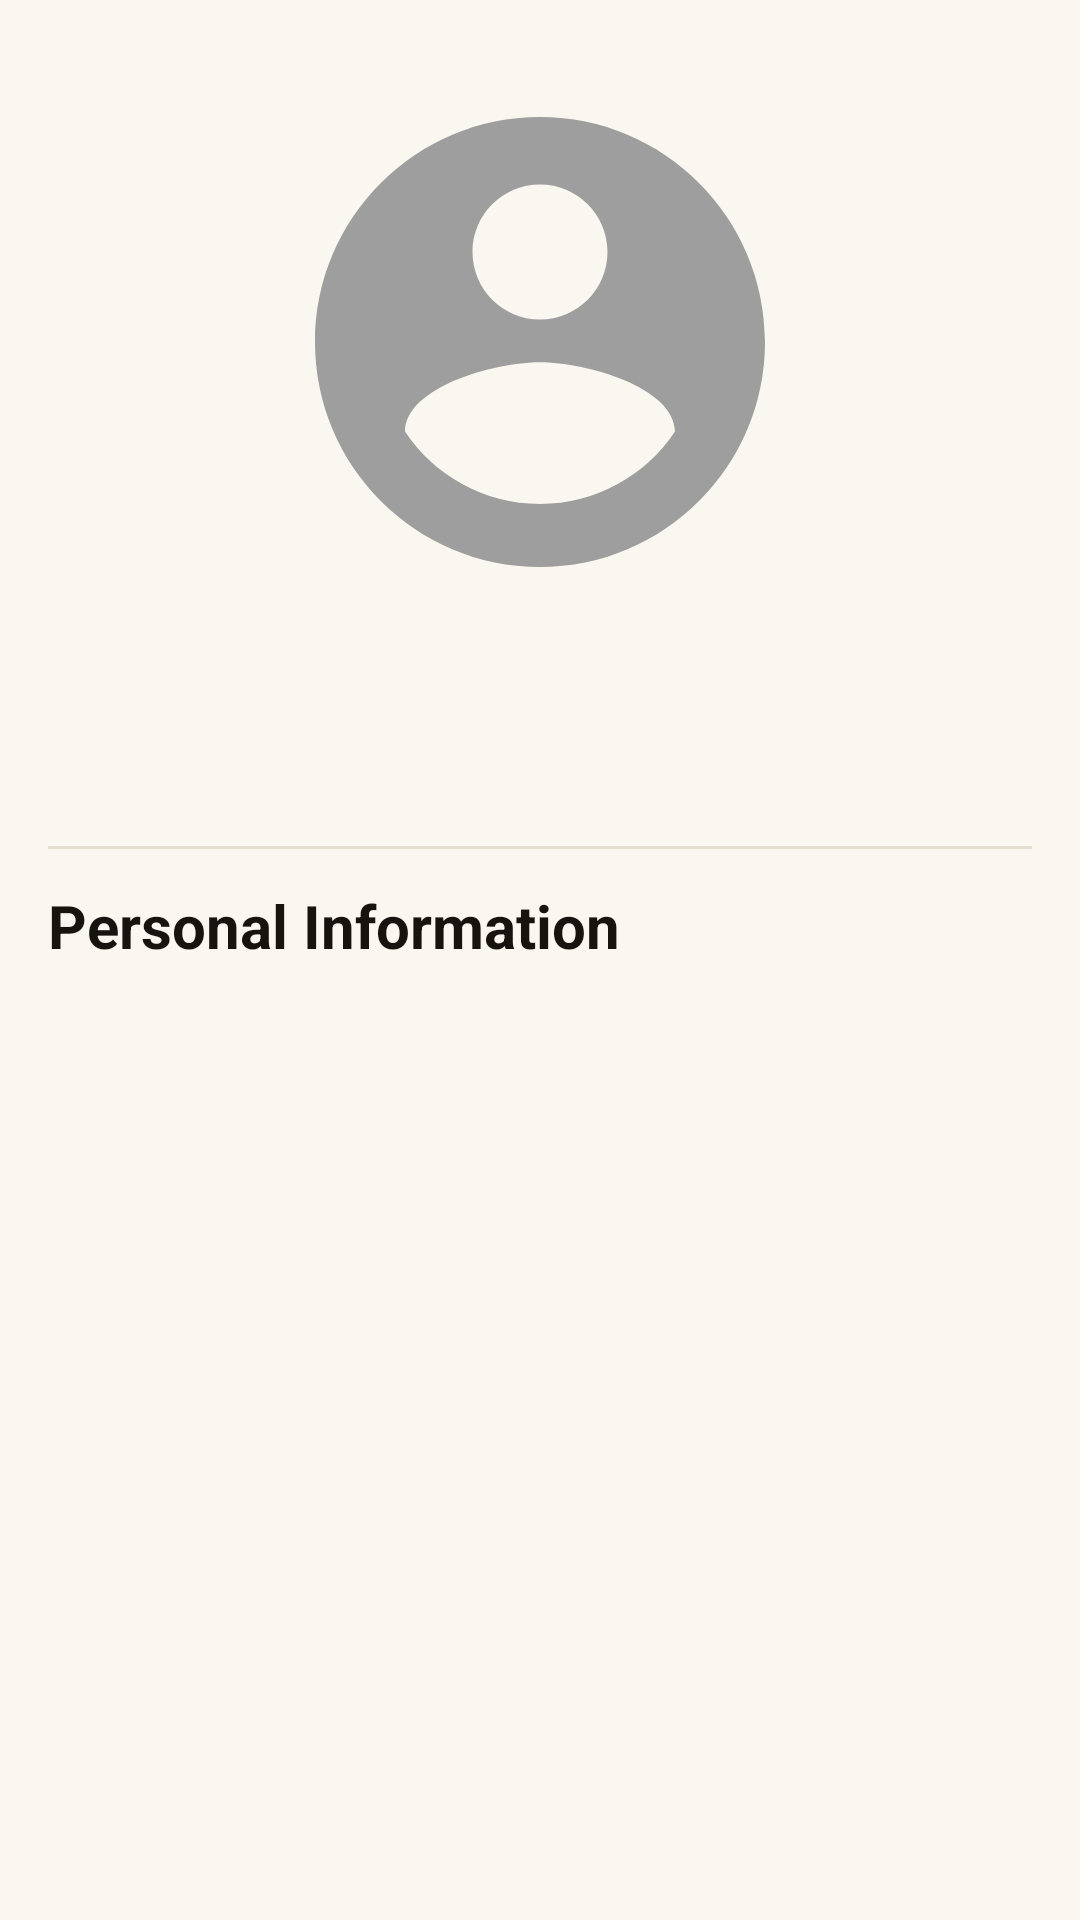

The Android layout XML behind this screen, and the referenced resources:
<!-- AndroidManifest.xml: application theme Theme.CineXplora -->
<!-- res/layout/fragment_person_detail.xml -->
<?xml version="1.0" encoding="utf-8"?>
<androidx.core.widget.NestedScrollView xmlns:android="http://schemas.android.com/apk/res/android"
    xmlns:app="http://schemas.android.com/apk/res-auto"
    xmlns:tools="http://schemas.android.com/tools"
    android:layout_width="match_parent"
    android:layout_height="match_parent"
    android:background="?android:attr/windowBackground">

    <LinearLayout
        android:layout_width="match_parent"
        android:layout_height="wrap_content"
        android:orientation="vertical"
        android:paddingBottom="24dp">

        <ProgressBar
            android:id="@+id/progressBar"
            android:layout_width="wrap_content"
            android:layout_height="wrap_content"
            android:layout_gravity="center"
            android:layout_marginTop="32dp"
            android:indeterminateTint="?attr/colorPrimary"
            android:visibility="gone" />

        
        <com.google.android.material.imageview.ShapeableImageView
            android:id="@+id/imgPersonPhoto"
            android:layout_width="180dp"
            android:layout_height="180dp"
            android:layout_gravity="center_horizontal"
            android:layout_marginTop="24dp"
            android:scaleType="centerCrop"
            android:src="@drawable/ic_default_avatar"
            app:shapeAppearanceOverlay="@style/CircleImageView" />

        
        <TextView
            android:id="@+id/txtPersonName"
            style="@style/CineXplora.Text.TitleLarge"
            android:layout_width="match_parent"
            android:layout_height="wrap_content"
            android:layout_marginHorizontal="@dimen/space_lg"
            android:layout_marginTop="@dimen/space_md"
            android:gravity="center" />

        
        <TextView
            android:id="@+id/txtPersonDepartment"
            style="@style/CineXplora.Text.BodyMedium"
            android:layout_width="match_parent"
            android:layout_height="wrap_content"
            android:layout_marginHorizontal="@dimen/space_lg"
            android:layout_marginTop="@dimen/space_xs"
            android:gravity="center"
            android:textColor="?android:attr/textColorSecondary" />

        
        <com.google.android.material.button.MaterialButton
            android:id="@+id/btnFavoriteActor"
            style="@style/CineXplora.Button.Outlined"
            android:layout_width="wrap_content"
            android:layout_height="wrap_content"
            android:layout_gravity="center_horizontal"
            android:layout_marginTop="@dimen/space_md"
            android:text="@string/btn_add_favorite_actor"
            android:textAllCaps="false"
            app:icon="@drawable/ic_favorite_border"
            android:visibility="gone" />

        <View
            android:layout_width="match_parent"
            android:layout_height="1dp"
            android:layout_marginHorizontal="16dp"
            android:layout_marginTop="16dp"
            android:background="?android:attr/listDivider" />

        
        <TextView
            style="@style/CineXplora.Text.TitleLarge"
            android:layout_width="match_parent"
            android:layout_height="wrap_content"
            android:layout_marginHorizontal="@dimen/space_lg"
            android:layout_marginTop="@dimen/space_md"
            android:text="@string/title_personal_info" />

        
        <LinearLayout
            android:id="@+id/layoutBirthday"
            android:layout_width="match_parent"
            android:layout_height="wrap_content"
            android:layout_marginHorizontal="16dp"
            android:layout_marginTop="12dp"
            android:orientation="horizontal"
            android:visibility="gone">

            <TextView
                android:layout_width="wrap_content"
                android:layout_height="wrap_content"
                android:text="@string/label_birthday"
                android:textColor="?android:attr/textColorSecondary"
                android:textSize="14sp" />

            <TextView
                android:id="@+id/txtBirthday"
                android:layout_width="0dp"
                android:layout_height="wrap_content"
                android:layout_weight="1"
                android:layout_marginStart="8dp"
                android:gravity="end"
                android:textColor="?android:attr/textColorPrimary"
                android:textSize="14sp"
                android:textStyle="bold" />
        </LinearLayout>

        
        <LinearLayout
            android:id="@+id/layoutBirthPlace"
            android:layout_width="match_parent"
            android:layout_height="wrap_content"
            android:layout_marginHorizontal="16dp"
            android:layout_marginTop="8dp"
            android:orientation="horizontal"
            android:visibility="gone">

            <TextView
                android:layout_width="wrap_content"
                android:layout_height="wrap_content"
                android:text="@string/label_birth_place"
                android:textColor="?android:attr/textColorSecondary"
                android:textSize="14sp" />

            <TextView
                android:id="@+id/txtBirthPlace"
                android:layout_width="0dp"
                android:layout_height="wrap_content"
                android:layout_weight="1"
                android:layout_marginStart="8dp"
                android:gravity="end"
                android:textColor="?android:attr/textColorPrimary"
                android:textSize="14sp"
                android:textStyle="bold" />
        </LinearLayout>

        
        <LinearLayout
            android:id="@+id/layoutDeathday"
            android:layout_width="match_parent"
            android:layout_height="wrap_content"
            android:layout_marginHorizontal="16dp"
            android:layout_marginTop="8dp"
            android:orientation="horizontal"
            android:visibility="gone">

            <TextView
                android:layout_width="wrap_content"
                android:layout_height="wrap_content"
                android:text="@string/label_deathday"
                android:textColor="?android:attr/textColorSecondary"
                android:textSize="14sp" />

            <TextView
                android:id="@+id/txtDeathday"
                android:layout_width="0dp"
                android:layout_height="wrap_content"
                android:layout_weight="1"
                android:layout_marginStart="8dp"
                android:gravity="end"
                android:textColor="?android:attr/textColorPrimary"
                android:textSize="14sp"
                android:textStyle="bold" />
        </LinearLayout>

        
        <TextView
            android:id="@+id/txtBiographyLabel"
            style="@style/CineXplora.Text.TitleLarge"
            android:layout_width="match_parent"
            android:layout_height="wrap_content"
            android:layout_marginHorizontal="@dimen/space_lg"
            android:layout_marginTop="@dimen/space_lg"
            android:text="@string/title_biography"
            android:visibility="gone" />

        <TextView
            android:id="@+id/txtBiography"
            android:layout_width="match_parent"
            android:layout_height="wrap_content"
            android:layout_marginHorizontal="16dp"
            android:layout_marginTop="12dp"
            android:lineSpacingExtra="4dp"
            android:textColor="?android:attr/textColorSecondary"
            android:textSize="15sp"
            android:visibility="gone" />

        
        <View
            android:id="@+id/dividerFilmography"
            android:layout_width="match_parent"
            android:layout_height="1dp"
            android:layout_marginHorizontal="16dp"
            android:layout_marginTop="24dp"
            android:background="?android:attr/listDivider"
            android:visibility="gone" />

        <TextView
            android:id="@+id/txtFilmographyLabel"
            style="@style/CineXplora.Text.TitleLarge"
            android:layout_width="match_parent"
            android:layout_height="wrap_content"
            android:layout_marginHorizontal="@dimen/space_lg"
            android:layout_marginTop="@dimen/space_md"
            android:text="@string/title_known_for"
            android:visibility="gone" />

        
        <TextView
            android:id="@+id/txtMoviesLabel"
            style="@style/CineXplora.Text.Overline"
            android:layout_width="match_parent"
            android:layout_height="wrap_content"
            android:layout_marginHorizontal="@dimen/space_lg"
            android:layout_marginTop="@dimen/space_md"
            android:text="@string/label_movies"
            android:visibility="gone" />

        <androidx.recyclerview.widget.RecyclerView
            android:id="@+id/recyclerMovies"
            android:layout_width="match_parent"
            android:layout_height="wrap_content"
            android:layout_marginTop="@dimen/space_sm"
            android:paddingHorizontal="@dimen/space_lg"
            android:clipToPadding="false"
            android:nestedScrollingEnabled="false"
            android:orientation="horizontal"
            android:visibility="gone"
            app:layoutManager="androidx.recyclerview.widget.LinearLayoutManager" />

        
        <View
            android:id="@+id/dividerSeries"
            android:layout_width="match_parent"
            android:layout_height="1dp"
            android:layout_marginHorizontal="16dp"
            android:layout_marginTop="@dimen/space_lg"
            android:background="?android:attr/listDivider"
            android:visibility="gone" />

        <TextView
            android:id="@+id/txtSeriesLabel"
            style="@style/CineXplora.Text.Overline"
            android:layout_width="match_parent"
            android:layout_height="wrap_content"
            android:layout_marginHorizontal="@dimen/space_lg"
            android:layout_marginTop="@dimen/space_md"
            android:text="@string/label_series"
            android:visibility="gone" />

        <androidx.recyclerview.widget.RecyclerView
            android:id="@+id/recyclerSeries"
            android:layout_width="match_parent"
            android:layout_height="wrap_content"
            android:layout_marginTop="@dimen/space_sm"
            android:paddingHorizontal="@dimen/space_lg"
            android:clipToPadding="false"
            android:nestedScrollingEnabled="false"
            android:orientation="horizontal"
            android:visibility="gone"
            app:layoutManager="androidx.recyclerview.widget.LinearLayoutManager" />

    </LinearLayout>
</androidx.core.widget.NestedScrollView>
<!-- resources referenced by this layout -->
<resources>
  <dimen name="space_lg">16dp</dimen>
  <dimen name="space_md">12dp</dimen>
  <dimen name="space_sm">8dp</dimen>
  <dimen name="space_xs">4dp</dimen>
  <string name="btn_add_favorite_actor">Add to Favorite Actors</string>
  <string name="label_birth_place">Place of birth:</string>
  <string name="label_birthday">Born:</string>
  <string name="label_deathday">Died:</string>
  <string name="label_movies">Movies</string>
  <string name="label_series">Series</string>
  <string name="title_biography">Biography</string>
  <string name="title_known_for">Known For</string>
  <string name="title_personal_info">Personal Information</string>
  <style name="CineXplora.Text.BodyMedium">
          <item name="android:textSize">14sp</item>
          <item name="android:textColor">?android:attr/textColorSecondary</item>
          <item name="android:lineSpacingExtra">4dp</item>
      </style>
  <style name="CineXplora.Text.Overline">
          <item name="android:textSize">11sp</item>
          <item name="android:textStyle">bold</item>
          <item name="android:textColor">?attr/colorPrimary</item>
          <item name="android:letterSpacing">0.12</item>
          <item name="android:textAllCaps">true</item>
      </style>
  <style name="CineXplora.Text.TitleLarge">
          <item name="android:textSize">20sp</item>
          <item name="android:textStyle">bold</item>
          <item name="android:textColor">?android:attr/textColorPrimary</item>
      </style>
  <style name="CircleImageView" parent="">
          <item name="cornerFamily">rounded</item>
          <item name="cornerSize">50%</item>
      </style>
  <style name="Theme.CineXplora" parent="Base.Theme.CineXplora" />
  <dimen name="radius_sm">2dp</dimen>
  <dimen name="button_height">48dp</dimen>
  <color name="light_accent_primary">#8C6D1F</color>
  <color name="light_accent_primary_variant">#6E5618</color>
  <color name="light_on_accent">#FFFFFF</color>
  <color name="light_accent_secondary">#B8962E</color>
  <color name="light_background">#FAF7F0</color>
  <color name="light_surface">#FFFFFF</color>
  <color name="light_surface_elevated">#F1ECE0</color>
  <color name="light_text_primary">#171410</color>
  <color name="light_text_secondary">#6B6353</color>
  <color name="light_text_disabled">#B3AB99</color>
  <color name="light_error">#B3362E</color>
  <color name="light_divider">#E5DFD0</color>
  <color name="light_accent_glow">#1A8C6D1F</color>
  <color name="light_badge_movie">#8C6D1F</color>
  <color name="light_badge_serie">#6E5694</color>
  <color name="light_error_surface">#F9E9E7</color>
  <color name="light_success">#4F7A3D</color>
  <color name="light_success_surface">#EBF2E5</color>
  <color name="dark_on_accent">#0B0A08</color>
  <dimen name="radius_md">4dp</dimen>
  <dimen name="card_border_width">0.75dp</dimen>
  <style name="ShapeAppearance.CineXplora.Dialog" parent="ShapeAppearance.Material3.MediumComponent">
          <item name="cornerFamily">rounded</item>
          <item name="cornerSize">@dimen/radius_md</item>
      </style>
  <style name="CineXplora.AlertDialog.Button.Negative" parent="Widget.Material3.Button.TextButton.Dialog">
          <item name="android:textColor">?android:attr/textColorSecondary</item>
          <item name="android:textAllCaps">false</item>
      </style>
  <style name="CineXplora.AlertDialog.Button.Neutral" parent="Widget.Material3.Button.TextButton.Dialog">
          <item name="android:textColor">?attr/colorPrimary</item>
          <item name="android:textAllCaps">false</item>
      </style>
  <color name="gold_gradient_start">#F5D67B</color>
  <color name="gold_gradient_mid">#D4AF37</color>
  <color name="gold_gradient_end">#9A7520</color>
</resources>
